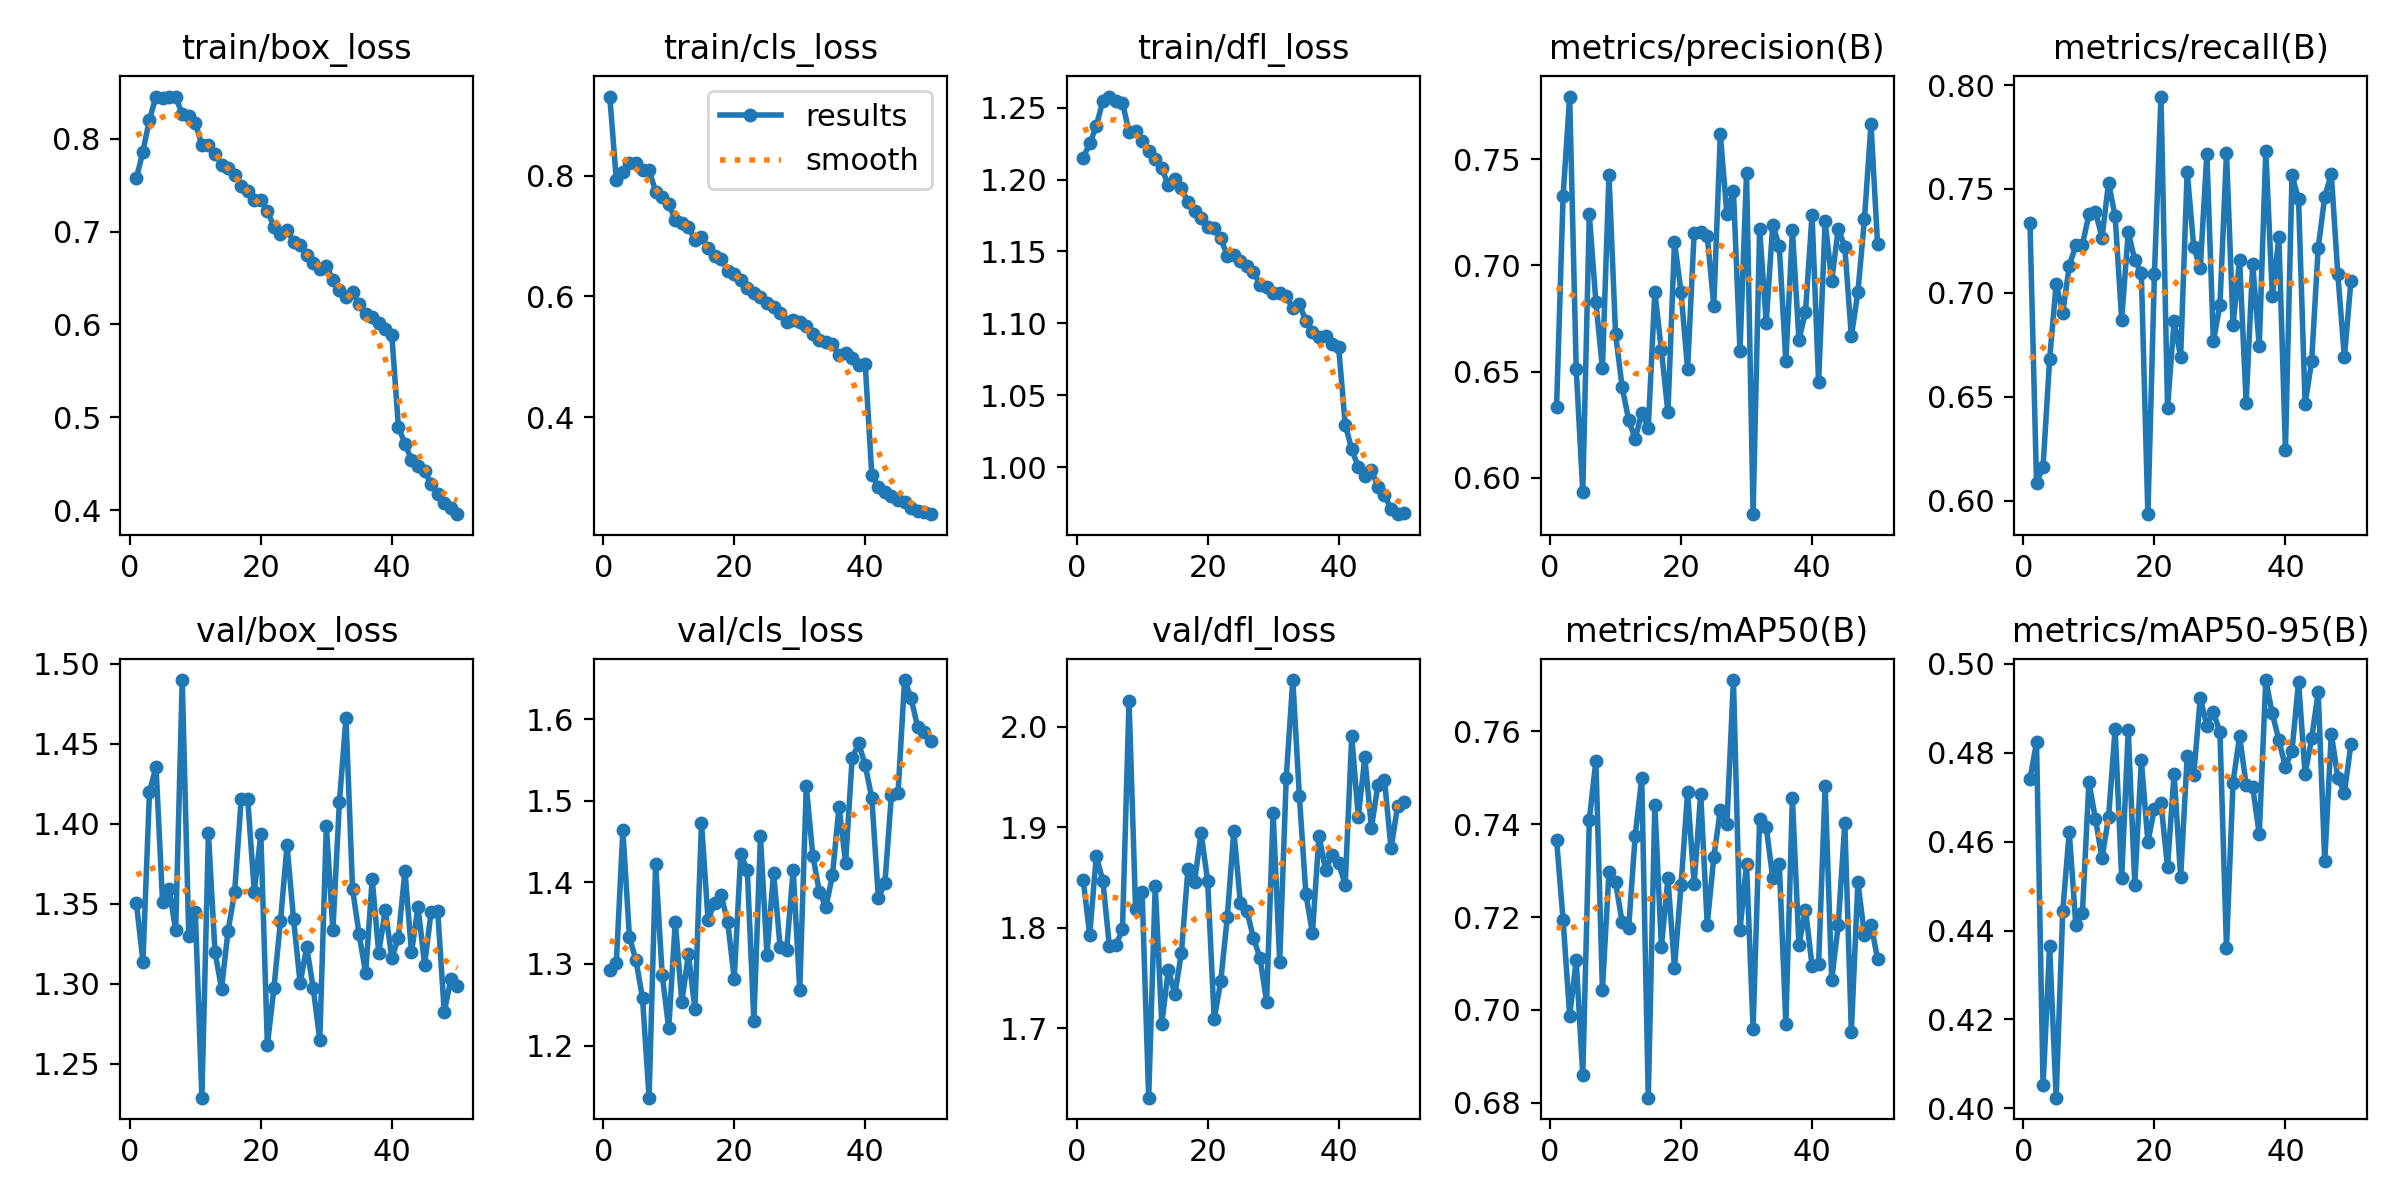

The data file committed next to this chart (first rows):
epoch, time, train/box_loss, train/cls_loss, train/dfl_loss, metrics/precision(B), metrics/recall(B), metrics/mAP50(B), metrics/mAP50-95(B), val/box_loss, val/cls_loss, val/dfl_loss, lr/pg0, lr/pg1, lr/pg2
1, 89.4, 0.7574, 0.931, 1.215, 0.6334, 0.7339, 0.7367, 0.4741, 1.351, 1.292, 1.848, 0.0004153, 0.0004153, 0.0004153
2, 175, 0.7862, 0.793, 1.225, 0.7327, 0.6088, 0.7193, 0.4824, 1.314, 1.301, 1.793, 0.0008155, 0.0008155, 0.0008155
3, 257.5, 0.8207, 0.8066, 1.237, 0.7795, 0.6165, 0.6988, 0.4051, 1.42, 1.464, 1.871, 0.001199, 0.001199, 0.001199
4, 340.5, 0.8455, 0.8205, 1.255, 0.6512, 0.6681, 0.7107, 0.4365, 1.436, 1.333, 1.847, 0.001176, 0.001176, 0.001176
5, 423.9, 0.8444, 0.8213, 1.258, 0.5935, 0.7044, 0.686, 0.4024, 1.351, 1.304, 1.782, 0.001151, 0.001151, 0.001151
6, 506.9, 0.8448, 0.8091, 1.255, 0.724, 0.6904, 0.741, 0.4444, 1.36, 1.258, 1.783, 0.001126, 0.001126, 0.001126
7, 590, 0.845, 0.8099, 1.253, 0.6828, 0.7131, 0.7537, 0.4622, 1.333, 1.136, 1.798, 0.001102, 0.001102, 0.001102
8, 672.7, 0.8265, 0.7736, 1.233, 0.6515, 0.7229, 0.7043, 0.4412, 1.49, 1.423, 2.026, 0.001077, 0.001077, 0.001077
9, 755.3, 0.8246, 0.7649, 1.234, 0.7426, 0.7231, 0.7298, 0.4439, 1.33, 1.287, 1.819, 0.001052, 0.001052, 0.001052
10, 838.4, 0.8174, 0.753, 1.227, 0.6679, 0.7378, 0.7275, 0.4735, 1.345, 1.221, 1.835, 0.001027, 0.001027, 0.001027
11, 921.2, 0.7931, 0.7272, 1.22, 0.6429, 0.7389, 0.7191, 0.4651, 1.229, 1.352, 1.631, 0.001002, 0.001002, 0.001002
12, 1004, 0.793, 0.7215, 1.215, 0.6274, 0.7267, 0.7176, 0.4563, 1.394, 1.254, 1.842, 0.0009778, 0.0009778, 0.0009778
13, 1087, 0.7835, 0.7157, 1.208, 0.6183, 0.753, 0.7375, 0.4655, 1.32, 1.312, 1.705, 0.000953, 0.000953, 0.000953
14, 1169, 0.7722, 0.6929, 1.196, 0.6307, 0.737, 0.75, 0.4854, 1.297, 1.245, 1.758, 0.0009283, 0.0009283, 0.0009283
15, 1252, 0.7686, 0.6983, 1.2, 0.6236, 0.6873, 0.6811, 0.4518, 1.333, 1.473, 1.734, 0.0009035, 0.0009035, 0.0009035
16, 1334, 0.761, 0.6794, 1.194, 0.6875, 0.7291, 0.7441, 0.4851, 1.357, 1.354, 1.775, 0.0008787, 0.0008787, 0.0008787
17, 1416, 0.7491, 0.6666, 1.184, 0.6602, 0.7159, 0.7135, 0.4503, 1.415, 1.375, 1.859, 0.000854, 0.000854, 0.000854
18, 1499, 0.7435, 0.6627, 1.178, 0.631, 0.7094, 0.7284, 0.4783, 1.415, 1.385, 1.846, 0.0008293, 0.0008293, 0.0008293
19, 1581, 0.734, 0.6426, 1.173, 0.711, 0.5937, 0.7091, 0.46, 1.358, 1.351, 1.894, 0.0008045, 0.0008045, 0.0008045
20, 1664, 0.7341, 0.6369, 1.167, 0.6876, 0.7092, 0.7268, 0.4674, 1.394, 1.282, 1.847, 0.0007797, 0.0007797, 0.0007797
21, 1746, 0.722, 0.6271, 1.166, 0.6512, 0.7944, 0.7469, 0.4686, 1.262, 1.435, 1.709, 0.000755, 0.000755, 0.000755
22, 1830, 0.7054, 0.6145, 1.16, 0.7153, 0.6448, 0.727, 0.4542, 1.297, 1.414, 1.747, 0.0007302, 0.0007302, 0.0007302
23, 1913, 0.6975, 0.6061, 1.147, 0.7158, 0.6867, 0.7466, 0.4753, 1.339, 1.23, 1.81, 0.0007055, 0.0007055, 0.0007055
24, 1996, 0.7018, 0.5998, 1.148, 0.714, 0.6692, 0.7184, 0.452, 1.386, 1.457, 1.897, 0.0006808, 0.0006808, 0.0006808
25, 2079, 0.6886, 0.5884, 1.143, 0.681, 0.7584, 0.7329, 0.4792, 1.34, 1.311, 1.824, 0.000656, 0.000656, 0.000656
26, 2162, 0.6852, 0.5831, 1.14, 0.7617, 0.7221, 0.7431, 0.475, 1.3, 1.412, 1.817, 0.0006312, 0.0006312, 0.0006312
27, 2245, 0.6748, 0.5728, 1.136, 0.7241, 0.7118, 0.7401, 0.4924, 1.323, 1.321, 1.79, 0.0006065, 0.0006065, 0.0006065
28, 2329, 0.666, 0.5578, 1.127, 0.7349, 0.767, 0.7711, 0.4861, 1.297, 1.317, 1.77, 0.0005818, 0.0005818, 0.0005818
29, 2413, 0.6593, 0.5613, 1.126, 0.6599, 0.6767, 0.7172, 0.4891, 1.265, 1.415, 1.726, 0.000557, 0.000557, 0.000557
30, 2496, 0.6627, 0.5568, 1.121, 0.7435, 0.6944, 0.7314, 0.4846, 1.399, 1.268, 1.915, 0.0005322, 0.0005322, 0.0005322
31, 2580, 0.6483, 0.5503, 1.121, 0.5829, 0.7675, 0.696, 0.4361, 1.333, 1.518, 1.766, 0.0005075, 0.0005075, 0.0005075
32, 2664, 0.6372, 0.5385, 1.119, 0.7173, 0.6845, 0.7412, 0.4733, 1.414, 1.433, 1.95, 0.0004827, 0.0004827, 0.0004827
33, 2747, 0.63, 0.5277, 1.11, 0.673, 0.716, 0.7394, 0.4838, 1.466, 1.388, 2.047, 0.000458, 0.000458, 0.000458
34, 2830, 0.6353, 0.5245, 1.114, 0.7191, 0.6472, 0.7285, 0.4728, 1.359, 1.37, 1.932, 0.0004332, 0.0004332, 0.0004332
35, 2915, 0.6216, 0.5206, 1.102, 0.709, 0.7141, 0.7314, 0.4723, 1.331, 1.409, 1.834, 0.0004085, 0.0004085, 0.0004085
36, 2998, 0.6111, 0.5027, 1.094, 0.6548, 0.6743, 0.697, 0.4617, 1.307, 1.493, 1.795, 0.0003837, 0.0003837, 0.0003837
37, 3081, 0.6075, 0.5062, 1.091, 0.7167, 0.7684, 0.7457, 0.4964, 1.365, 1.424, 1.892, 0.000359, 0.000359, 0.000359
38, 3165, 0.6012, 0.4974, 1.091, 0.665, 0.6986, 0.714, 0.4889, 1.319, 1.552, 1.858, 0.0003343, 0.0003343, 0.0003343
39, 3249, 0.5955, 0.4871, 1.086, 0.6781, 0.7268, 0.7216, 0.4828, 1.346, 1.57, 1.872, 0.0003095, 0.0003095, 0.0003095
40, 3332, 0.5883, 0.4873, 1.084, 0.7237, 0.6244, 0.7095, 0.4768, 1.316, 1.543, 1.865, 0.0002848, 0.0002848, 0.0002848
41, 3417, 0.4897, 0.3047, 1.03, 0.6451, 0.7565, 0.7099, 0.4805, 1.329, 1.504, 1.842, 0.00026, 0.00026, 0.00026
42, 3499, 0.4718, 0.2839, 1.012, 0.7208, 0.7451, 0.7482, 0.496, 1.371, 1.381, 1.991, 0.0002352, 0.0002352, 0.0002352
43, 3583, 0.4538, 0.2753, 1, 0.6927, 0.6466, 0.7065, 0.4752, 1.32, 1.399, 1.91, 0.0002105, 0.0002105, 0.0002105
44, 3667, 0.4471, 0.2702, 0.9941, 0.7173, 0.6671, 0.7183, 0.4832, 1.348, 1.508, 1.97, 0.0001857, 0.0001857, 0.0001857
45, 3749, 0.4417, 0.2626, 0.998, 0.7087, 0.7218, 0.7403, 0.4937, 1.312, 1.509, 1.9, 0.000161, 0.000161, 0.000161
46, 3832, 0.4285, 0.2602, 0.9863, 0.6666, 0.7463, 0.6953, 0.4556, 1.345, 1.648, 1.942, 0.0001363, 0.0001363, 0.0001363
47, 3915, 0.4174, 0.2494, 0.9806, 0.6875, 0.7573, 0.7276, 0.4844, 1.346, 1.626, 1.947, 0.0001115, 0.0001115, 0.0001115
48, 3998, 0.4076, 0.2454, 0.9707, 0.7218, 0.7089, 0.7161, 0.4744, 1.282, 1.59, 1.879, 8.675e-05, 8.675e-05, 8.675e-05
49, 4084, 0.4025, 0.2426, 0.9673, 0.7666, 0.6691, 0.7184, 0.471, 1.303, 1.584, 1.921, 6.2e-05, 6.2e-05, 6.2e-05
50, 4169, 0.3957, 0.2394, 0.9684, 0.71, 0.706, 0.7111, 0.482, 1.299, 1.573, 1.925, 3.725e-05, 3.725e-05, 3.725e-05
